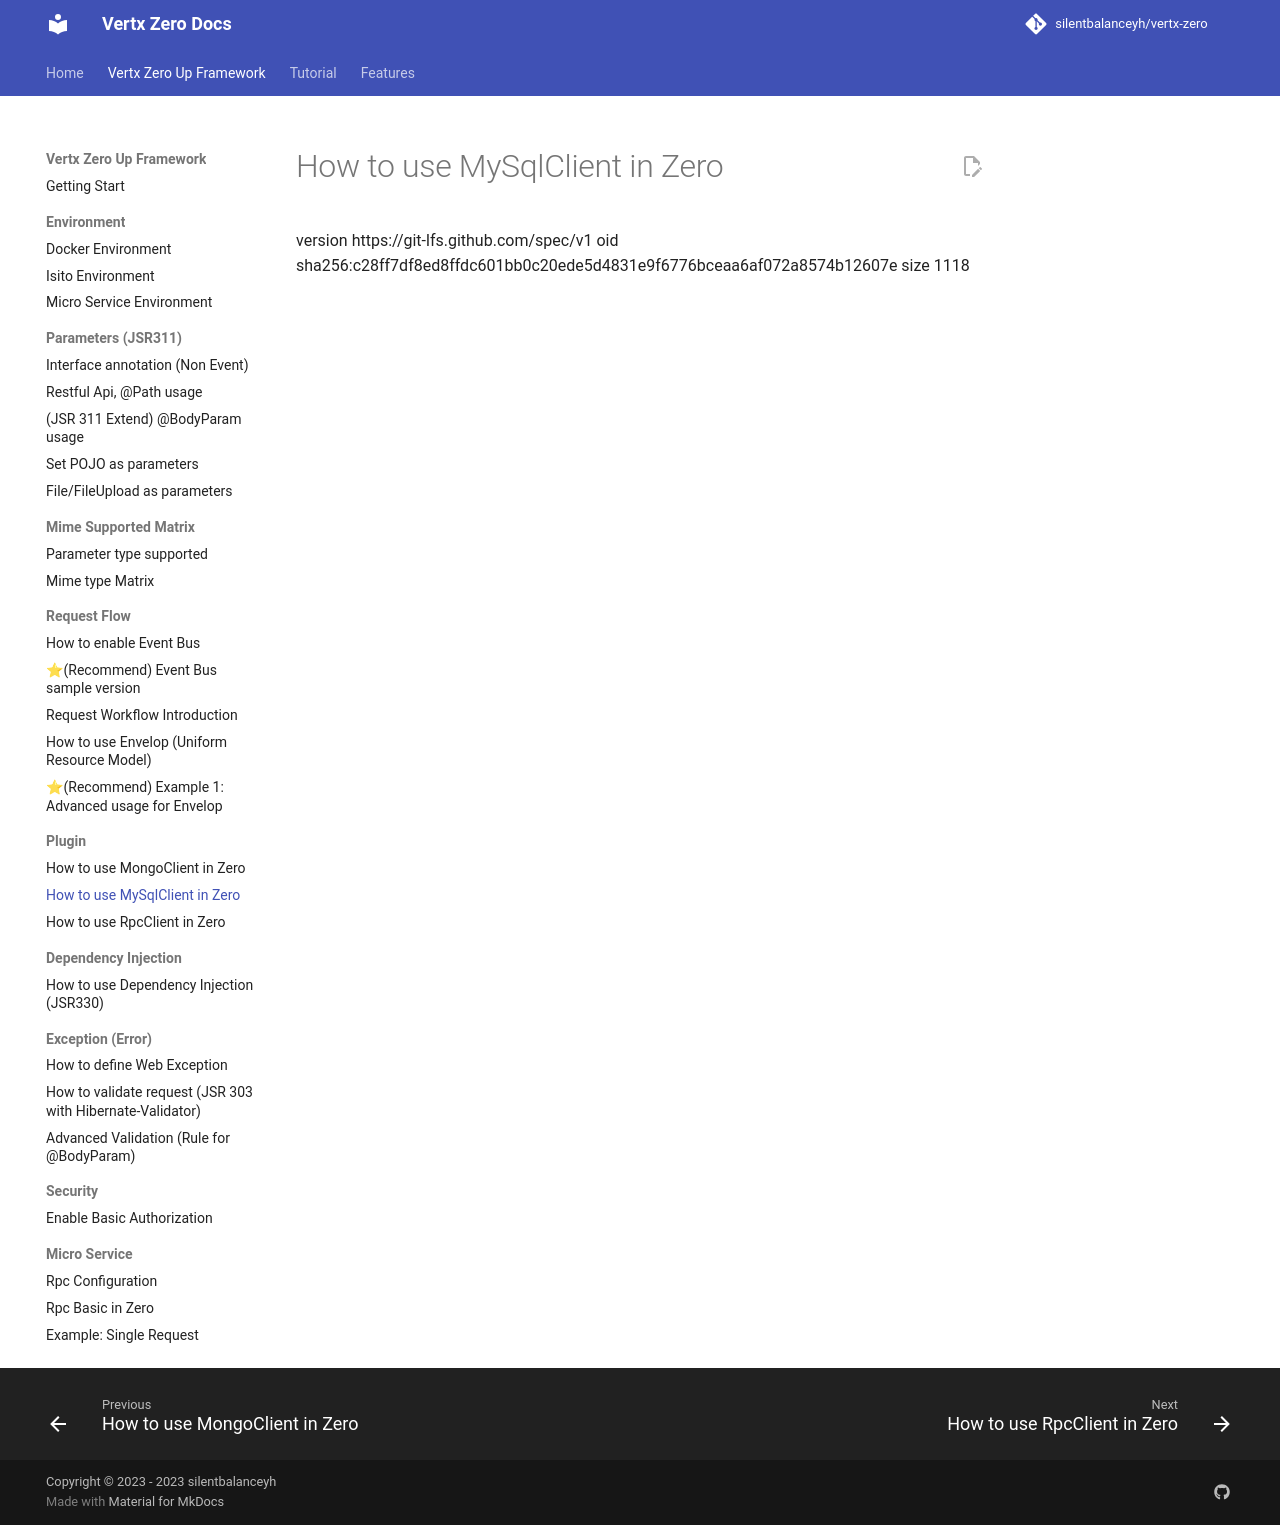

repository: silentbalanceyh/vertx-zero · page: zero-mysql/index.html · generator: jekyll

version https://git-lfs.github.com/spec/v1
oid sha256:c28ff7df8ed8ffdc601bb0c20ede5d4831e9f6776bceaa6af072a8574b12607e
size 1118
